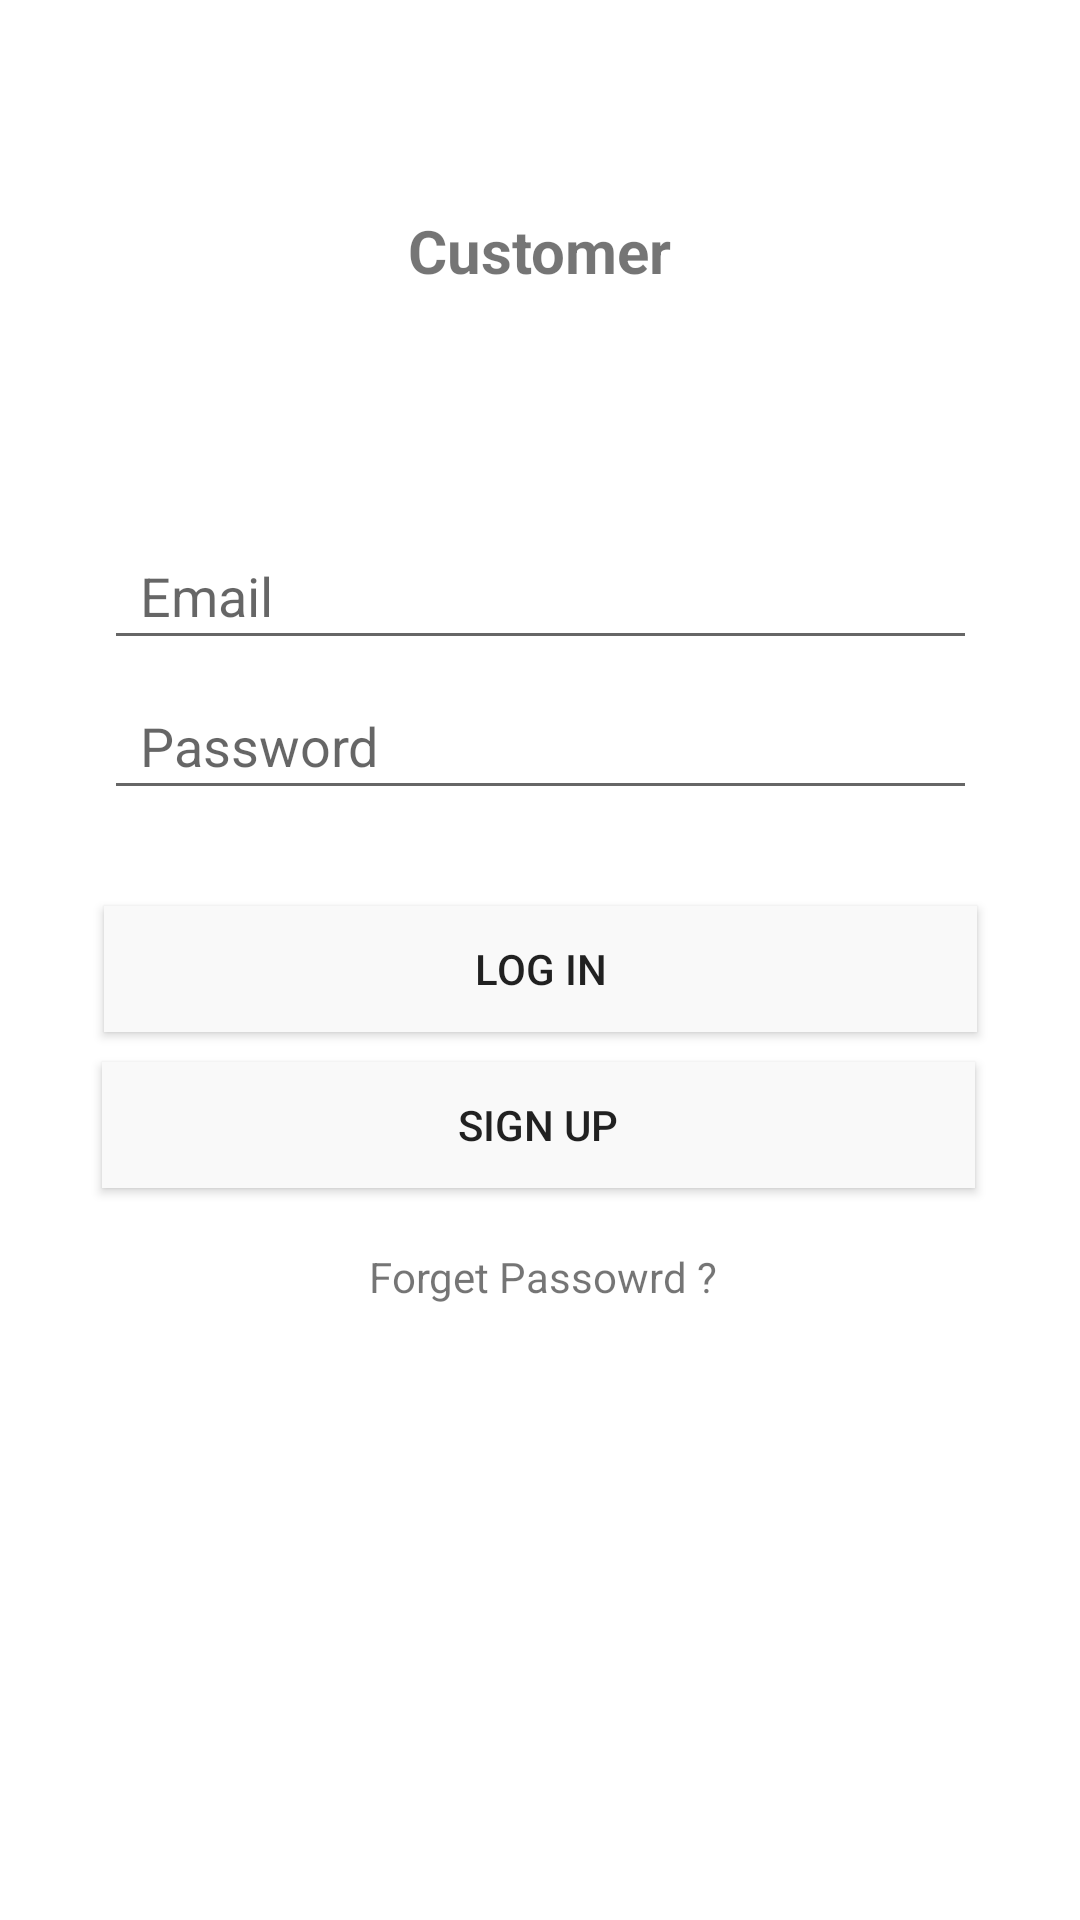

Reconstruct the res/layout file that produces this screen, plus the resources it refers to.
<!-- AndroidManifest.xml: application theme Theme.ElectronicStore -->
<!-- res/layout/activity_login.xml -->
<?xml version="1.0" encoding="utf-8"?>
<androidx.constraintlayout.widget.ConstraintLayout xmlns:android="http://schemas.android.com/apk/res/android"
    xmlns:app="http://schemas.android.com/apk/res-auto"
    xmlns:tools="http://schemas.android.com/tools"
    android:layout_width="match_parent"
    android:layout_height="match_parent"
    tools:context=".Login">

    <TextView
        android:id="@+id/adminTextView2"
        android:layout_width="wrap_content"
        android:layout_height="wrap_content"
        android:layout_marginTop="70dp"
        android:layout_marginBottom="40dp"
        android:text="Customer"
        android:textSize="20dp"
        android:textStyle="bold"
        android:visibility="visible"
        app:layout_constraintBottom_toTopOf="@+id/passwordAdmin"
        app:layout_constraintEnd_toEndOf="parent"
        app:layout_constraintStart_toStartOf="parent"
        app:layout_constraintTop_toTopOf="parent"
        app:layout_constraintVertical_bias="0.0"
        tools:ignore="MissingConstraints" />

    <Button
        android:id="@+id/signupPage"
        android:layout_width="291dp"
        android:layout_height="42dp"
        android:layout_marginBottom="20dp"
        android:background="@color/newgrey"
        android:shadowColor="@android:color/transparent"
        android:text="Sign Up"
        android:textColor="@color/common_google_signin_btn_text_dark_focused"
        app:backgroundTint="@color/newgrey"
        app:layout_constraintBottom_toTopOf="@+id/forgetPassword"
        app:layout_constraintEnd_toEndOf="parent"
        app:layout_constraintHorizontal_bias="0.491"
        app:layout_constraintStart_toStartOf="parent" />

    <Button
        android:id="@+id/loginAdmin"
        android:layout_width="291dp"
        android:layout_height="42dp"
        android:layout_marginBottom="10dp"
        android:background="?android:attr/colorBackground"
        android:shadowColor="@android:color/transparent"
        android:text="Log In"
        android:textColor="@color/common_google_signin_btn_text_dark_focused"
        app:backgroundTint="@color/newgrey"
        app:layout_constraintBottom_toTopOf="@+id/signupPage"
        app:layout_constraintEnd_toEndOf="parent"
        app:layout_constraintStart_toStartOf="parent" />

    <EditText
        android:id="@+id/Admin"
        android:layout_width="291dp"
        android:layout_height="46dp"
        android:layout_marginBottom="4dp"
        android:drawablePadding="12dp"
        android:ems="10"
        android:hint="Email"
        android:inputType="textPersonName"
        android:paddingLeft="12dp"
        app:layout_constraintBottom_toTopOf="@+id/passwordAdmin"
        app:layout_constraintEnd_toEndOf="parent"
        app:layout_constraintStart_toStartOf="parent" />

    <EditText
        android:id="@+id/passwordAdmin"
        android:layout_width="291dp"
        android:layout_height="46dp"
        android:layout_marginBottom="32dp"
        android:drawablePadding="12dp"
        android:ems="10"
        android:hint="Password"
        android:inputType="textPersonName"
        android:paddingLeft="12dp"
        app:layout_constraintBottom_toTopOf="@+id/loginAdmin"
        app:layout_constraintEnd_toEndOf="parent"
        app:layout_constraintStart_toStartOf="parent" />

    <TextView
        android:id="@+id/forgetPassword"
        android:layout_width="137dp"
        android:layout_height="24dp"
        android:layout_marginBottom="200dp"
        android:text="Forget Passowrd ?"
        app:layout_constraintBottom_toBottomOf="parent"
        app:layout_constraintEnd_toEndOf="parent"
        app:layout_constraintHorizontal_bias="0.551"
        app:layout_constraintStart_toStartOf="parent" />


</androidx.constraintlayout.widget.ConstraintLayout>
<!-- resources referenced by this layout -->
<resources>
  <color name="newgrey">#F9F9F9</color>
  <style name="Theme.ElectronicStore" parent="Theme.MaterialComponents.DayNight.DarkActionBar">
          
          <item name="colorPrimary">@color/purple_500</item>
          <item name="colorPrimaryVariant">@color/purple_700</item>
          <item name="colorOnPrimary">@color/white</item>
          
          <item name="colorSecondary">@color/teal_200</item>
          <item name="colorSecondaryVariant">@color/teal_700</item>
          <item name="colorOnSecondary">@color/black</item>
          
          <item name="android:statusBarColor" tools:targetApi="l">?attr/colorPrimaryVariant</item>
          
      </style>
  <color name="purple_500">#FF6200EE</color>
  <color name="purple_700">#FF3700B3</color>
  <color name="white">#FFFFFFFF</color>
  <color name="teal_200">#FF03DAC5</color>
  <color name="teal_700">#FF018786</color>
  <color name="black">#FF000000</color>
</resources>
